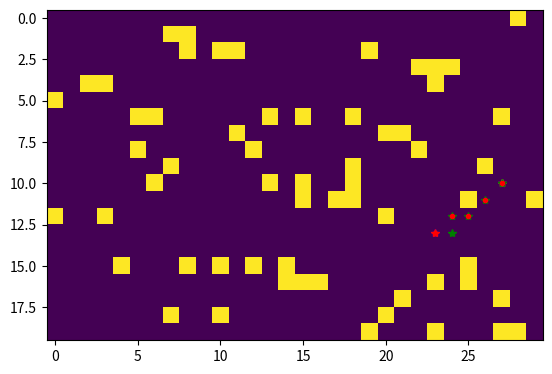

Here is the Python script that generated this plot:
import numpy as np
import matplotlib.pyplot as plt
import math
from heapq import heapify, heappush, heappop
from collections import defaultdict

#Problem 1
'''
map = [[0, 0, 0],
        [0.8, 0.9, 0],
        [0, 0, 0]]

graph = {(0,0) : [(0,1)],
         (0,1) : [(0,0),(0,2)],
         (0,2) : [(0,1),(1,2)],
         (1,2) : [(0,2),(2,2)],
         (2,0) : [(2,1)],
         (2,1) : [(2,0),(2,2)],
         (2,2) : [(2,1),(1,2)]}
'''
# Problem 2 map
'''
rows = 20
cols = 30
map = np.random.rand(rows, cols) < 0.1

#

#start = (np.random.randint(0, rows), np.random.randint(0, cols))
#goal = (np.random.randint(0, rows), np.random.randint(0, cols))

start = (0, 0)
goal = (19, 29)

print(f'Start: {start}, Goal: {goal}')

def getNeighbors(u):
    neighbors = []
    for delta  in ((0, 1), (0, -1), (1, 0), (-1, 0) ):
        cand = (u[0] + delta[0], u[1] + delta[1])
        if (cand[0] >= 0 and cand[0] < len(map) and cand[1] >= 0 and cand[1] <len(map[0]) and map[cand[0]][cand[1]] < 0.3):
            neighbors.append(cand)
    return neighbors

#print(getNeighbors((2, 0)))

#plt.show()

#start = (0, 0)
#goal = (2, 0)

queue = [start]
visited = {start}
parent = {}
key = goal
path = []

plt.ion()
fig, ax = plt.subplots()

# Visualize the map
ax.imshow(map)
ax.plot(goal[1], goal[0], 'y*')
ax.plot(start[1], start[0], 'b*')


while queue:
    
    # Clear the map
    #ax.clear()

    v = queue.pop(0)

    # plot the newly discovered vertex
    ax.plot(v[1], v[0], 'g*')

    # If path to goal is complete
    if key in parent.keys():
        while key in parent.keys():
            key = parent[key]
            path.insert(0, key)

        path.append(goal)

        #print(f'Path: {path}')

        # plot the path followed
        for p in path:
            ax.plot(p[1], p[0], 'r.')


    for u in getNeighbors(v):
        if u not in visited:
            queue.append(u)
            visited.add(u)
            parent[u] = v

    plt.draw()
    plt.pause(0.05)

plt.ioff()
plt.show()
'''

# Problem 3 map

rows = 20
cols = 30
map = np.random.rand(rows, cols) < 0.1

#

start = (np.random.randint(0, rows), np.random.randint(0, cols))
goal = (np.random.randint(0, rows), np.random.randint(0, cols))

map[start] = True

if map[start] == True:
    print('Reset Start')
    map[start] = False
if map[goal] == True:
    print('Reset Goal')
    map[start] = False

#start = (0, 0)
#goal = (19, 29)

print(f'Start: {start}, Goal: {goal}')

def getNeighbors(u):
    neighbors = []
    for delta  in ((0, 1), (1, 1), (1, 0), (1, -1), (0, -1), (-1, 1), (-1, 0), (-1, 1)):
        cand = (u[0] + delta[0], u[1] + delta[1])
        if (cand[0] >= 0 and cand[0] < len(map) and cand[1] >= 0 and cand[1] <len(map[0]) and map[cand[0]][cand[1]] < 0.3):
            match delta:
                case (0,1) | (1, 0) | (0, -1) | (-1, 0):
                    dist = 1
                case (1, 1) | (1, -1) | (-1, 1) | (-1, 1):
                    dist = math.sqrt(2)

            neighbors.append((dist,cand))
    return neighbors

queue = [(0,start)]
heapify(queue)
visited = {start}
parent = {}
key = goal
path = []

plt.ion()
fig, ax = plt.subplots()



distances = defaultdict(lambda: float("inf"))
distances[start] = 0

# Visualize the map
ax.imshow(map)
ax.plot(goal[1], goal[0], 'y*')
ax.plot(start[1], start[0], 'b*')


while queue:
    
    # Clear the map
    #ax.clear()

    (currentdist, v) = heappop(queue)
    visited.add(v)
    #print(v)

    # plot the newly discovered vertex
    if v == start:
        ax.plot(v[1], v[0], 'r*')
    else:
        ax.plot(v[1], v[0], 'g*')

    # If path to goal is complete

    if key in parent.keys():
        while key in parent.keys():
            key = parent[key]
            path.insert(0, key)

        path.append(goal)

        print(f'Path: {path}')

        # plot the path followed
        for p in path:
            ax.plot(p[1], p[0], 'r.')
        break

    else:
        for (costv_u, u) in getNeighbors(v):
            #print(f'u: {u}, v: {v}')
            if u not in visited:
                newcost = distances[v] + costv_u

                if newcost < distances[u]:
                    distances[u] = newcost
                    heur = np.sqrt((goal[0]-u[0])**2+(goal[1]-u[1])**2)
                    heappush(queue,(newcost + heur, u))
                    parent[u] = v

        plt.draw()
        plt.pause(0.05)
        continue
    break

plt.ioff()
plt.show()
